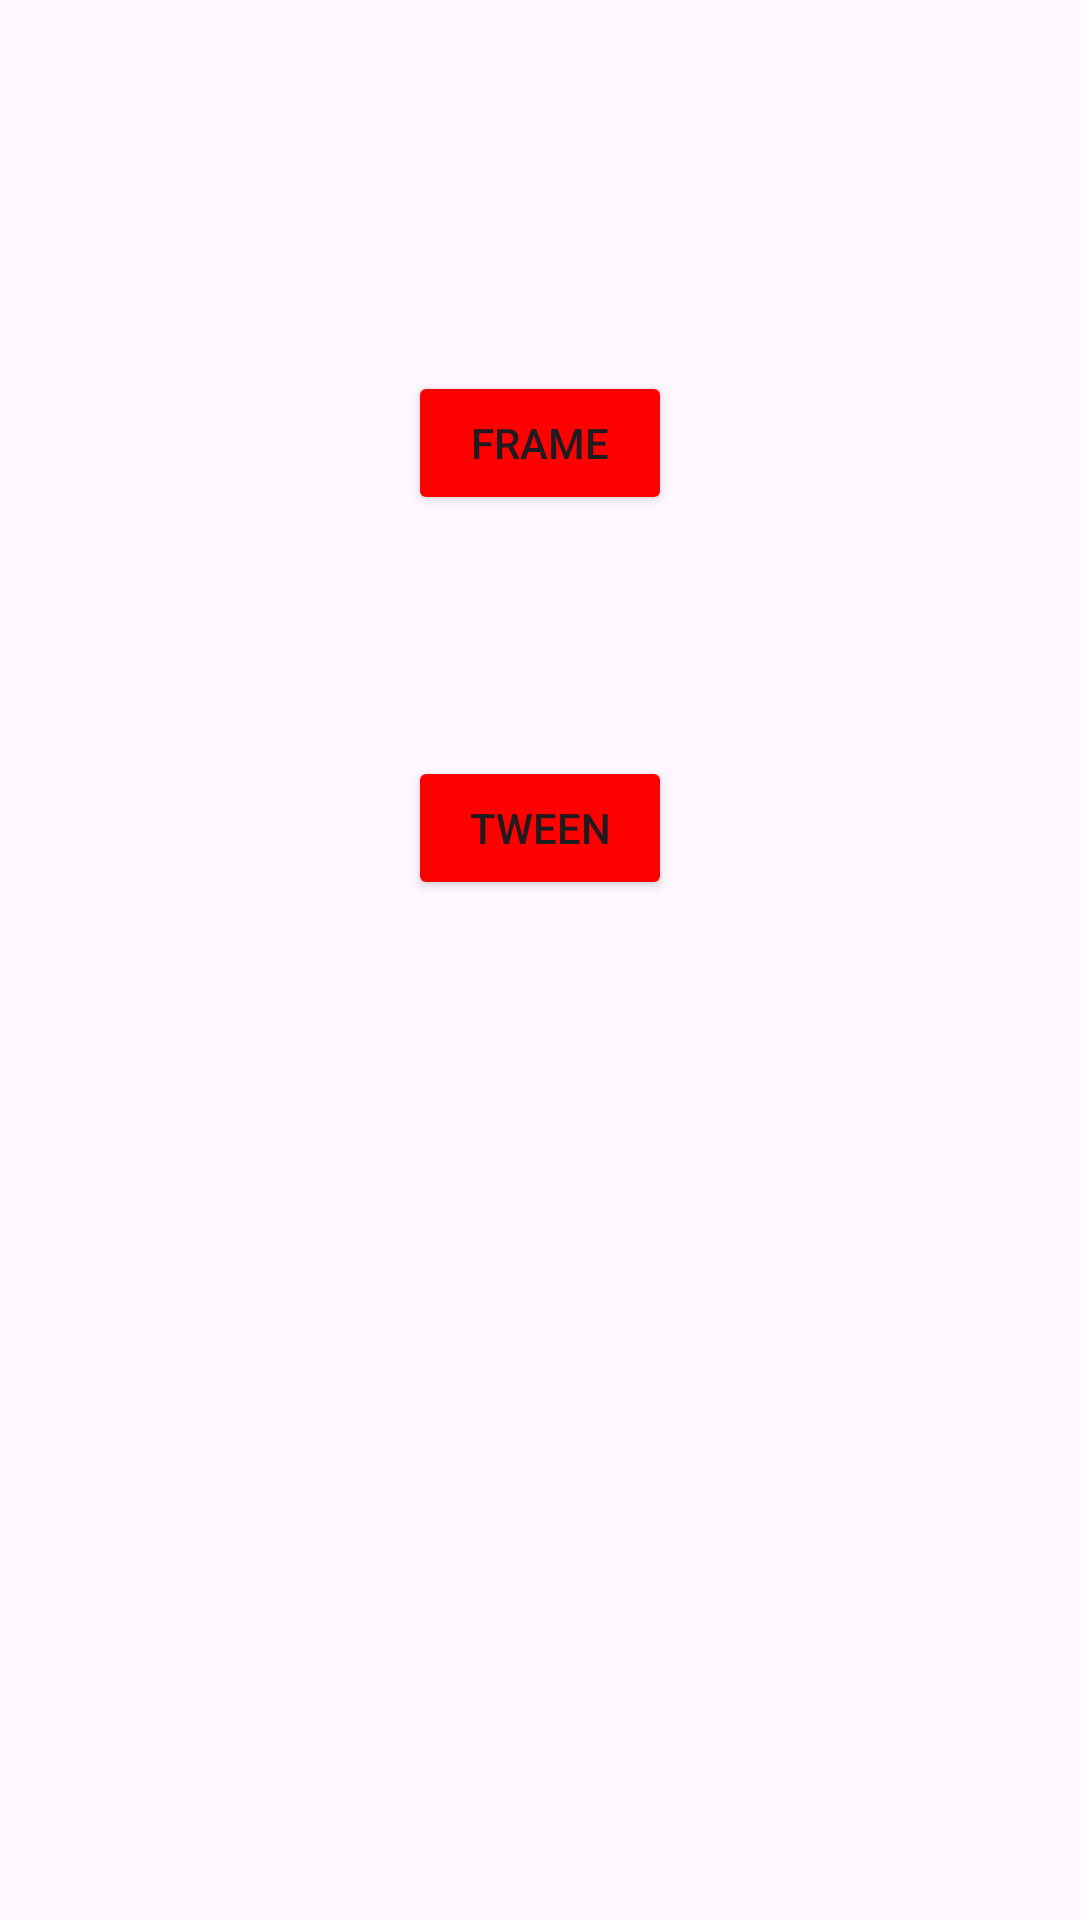

The Android layout XML behind this screen, and the referenced resources:
<!-- AndroidManifest.xml: application theme Theme.Zayac -->
<!-- res/layout/start_page.xml -->
<?xml version="1.0" encoding="utf-8"?>
<androidx.constraintlayout.widget.ConstraintLayout xmlns:android="http://schemas.android.com/apk/res/android"
    xmlns:app="http://schemas.android.com/apk/res-auto"
    xmlns:tools="http://schemas.android.com/tools"
    android:layout_width="match_parent"
    android:layout_height="match_parent">


    <Button
        android:id="@+id/tweenbutton"
        android:layout_width="wrap_content"
        android:layout_height="wrap_content"
        android:layout_marginBottom="340dp"
        android:text="Tween"
        android:backgroundTint="#FF0000"
        app:layout_constraintBottom_toBottomOf="parent"
        app:layout_constraintEnd_toEndOf="parent"
        app:layout_constraintStart_toStartOf="parent" />

    <Button
        android:id="@+id/framebutton"
        android:layout_width="wrap_content"
        android:layout_height="wrap_content"
        android:text="Frame"
        android:backgroundTint="#FF0000"
        app:layout_constraintBottom_toTopOf="@+id/tweenbutton"
        app:layout_constraintEnd_toEndOf="parent"
        app:layout_constraintStart_toStartOf="parent"
        app:layout_constraintTop_toTopOf="parent"
        app:layout_constraintVertical_bias="0.606" />
</androidx.constraintlayout.widget.ConstraintLayout>
<!-- resources referenced by this layout -->
<resources>
  <style name="Theme.Zayac" parent="Base.Theme.Zayac" />
  <style name="Base.Theme.Zayac" parent="Theme.Material3.DayNight.NoActionBar">
          
          
      </style>
</resources>
